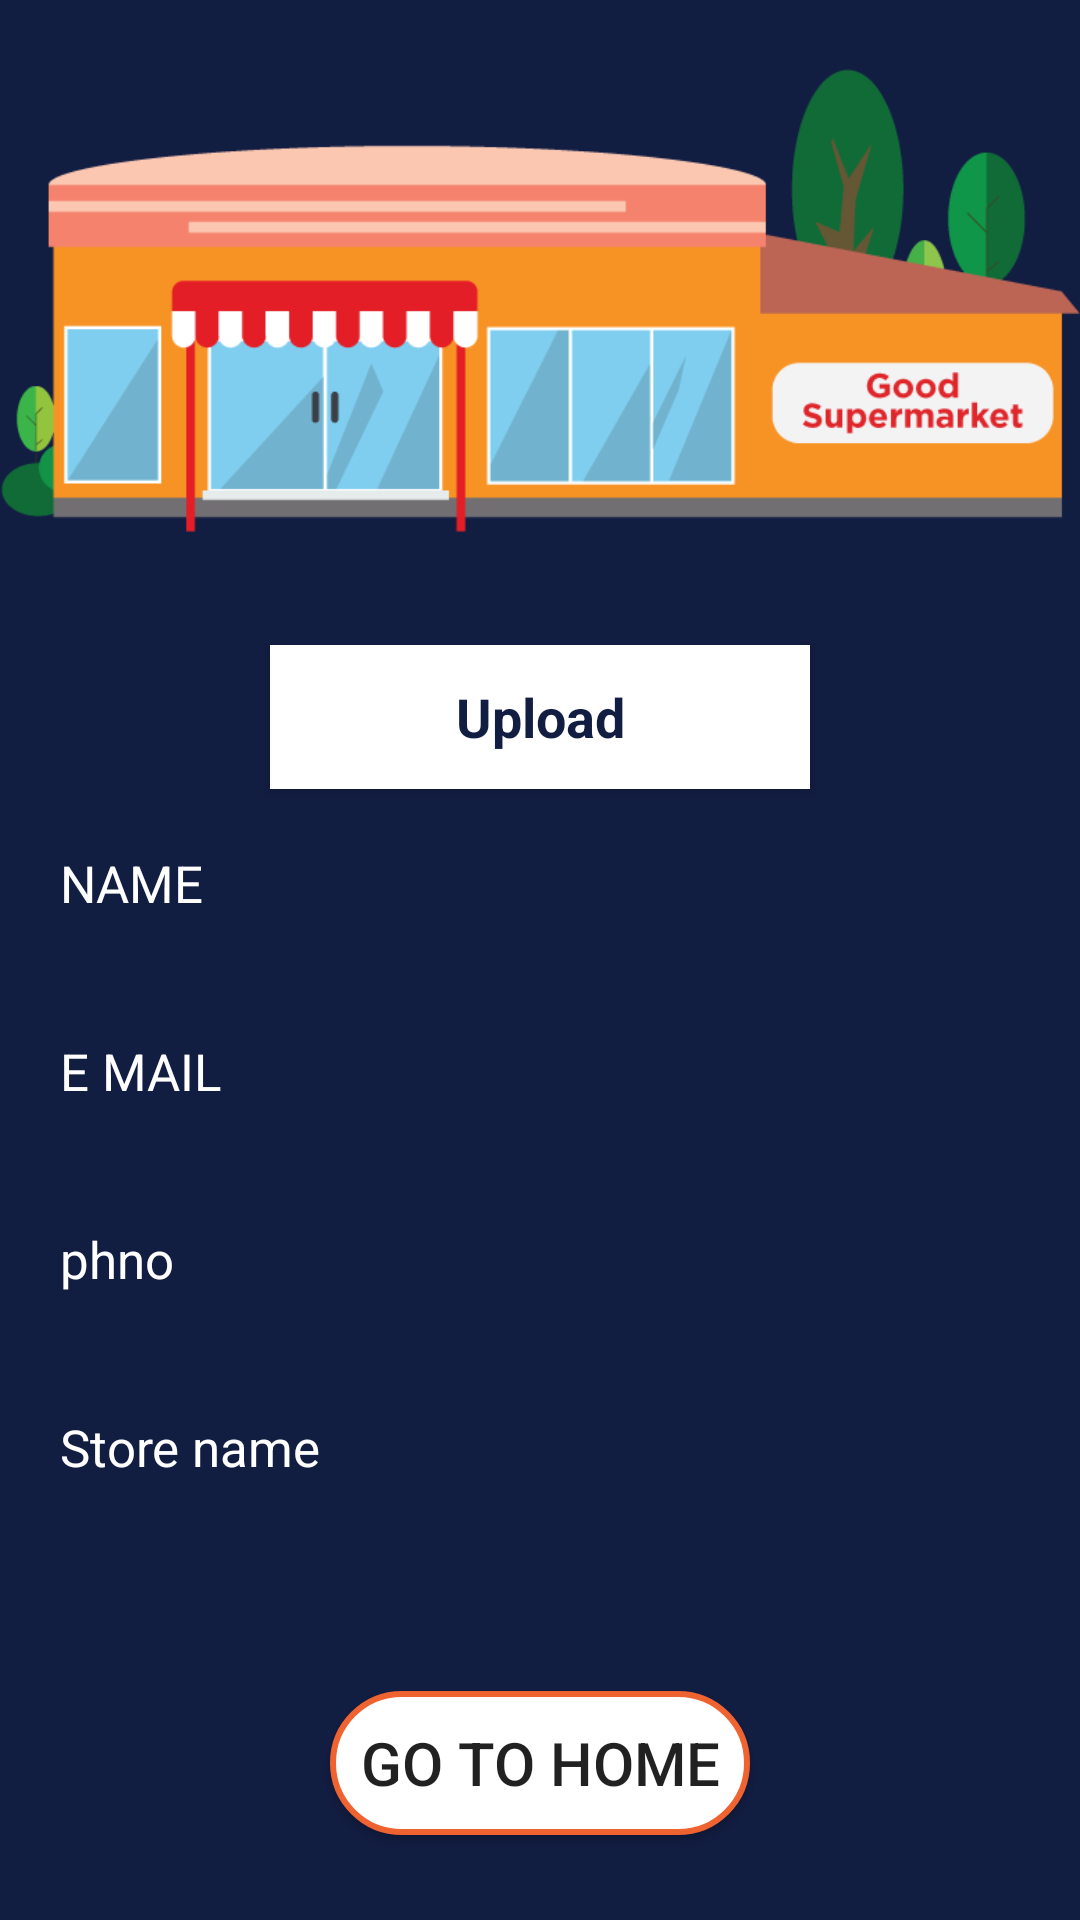

Android layout source for this screen:
<!-- AndroidManifest.xml: application theme Theme.Design.Light.NoActionBar -->
<!-- res/layout/activity_profileactivity1.xml -->
<?xml version="1.0" encoding="utf-8"?>
<LinearLayout xmlns:android="http://schemas.android.com/apk/res/android"
    xmlns:app="http://schemas.android.com/apk/res-auto"
    xmlns:tools="http://schemas.android.com/tools"
    android:layout_width="match_parent"
    android:layout_height="match_parent"
    android:orientation="vertical"
    android:background="@color/blue"
    tools:context=".profileactivity1">

    <ImageView
        android:id="@+id/pro_store_image"
        android:layout_width="wrap_content"
        android:layout_height="200dp"
        android:layout_centerHorizontal="true"
        android:src="@drawable/store" />
    <Button
        android:id="@+id/UploadBtn"
        android:layout_width="180dp"
        android:layout_height="wrap_content"
        android:layout_marginTop="15dp"
        android:text="Upload"
        android:textStyle="bold"
        android:textAppearance="?android:textAppearanceMedium"
        android:textColor="@color/blue"
        android:layout_gravity="center"
        android:background="@color/white"
        />

    <TextView
        android:id="@+id/pro_name"
        android:layout_width="match_parent"
        android:layout_height="wrap_content"
        android:layout_margin="20dp"
        android:text="NAME"
        android:textColor="@color/white"
        android:textSize="17sp" />

    <TextView
        android:id="@+id/pro_email"
        android:layout_width="match_parent"
        android:layout_height="wrap_content"
        android:layout_margin="20dp"
        android:text="E MAIL"
        android:textColor="@color/white"
        android:textSize="17sp" />

    <TextView
        android:id="@+id/pro_phno"
        android:layout_width="match_parent"
        android:layout_height="wrap_content"
        android:layout_margin="20dp"
        android:text="phno"
        android:textColor="@color/white"
        android:textSize="17sp" />

    <TextView
        android:id="@+id/store_name"
        android:layout_width="match_parent"
        android:layout_height="wrap_content"
        android:layout_margin="20dp"
        android:text="Store name"
        android:textColor="@color/white"
        android:textSize="17sp" />



    <Button
        android:id="@+id/homepageB"
        android:layout_width="wrap_content"
        android:layout_height="wrap_content"
        android:background="@drawable/shape"
        android:text="Go to Home"
        android:layout_marginTop="50dp"
        android:padding="10dp"
        android:textSize="20sp"
        android:layout_gravity="center"/>

</LinearLayout>
<!-- resources referenced by this layout -->
<resources>
  <color name="blue">#FF121D42</color>
  <color name="white">#FFFFFFFF</color>
  <!-- drawable shape (drawable) -->
  <?xml version="1.0" encoding="UTF-8"?>
  <shape xmlns:android="http://schemas.android.com/apk/res/android">
      <solid android:color="@color/white"/>
      <stroke android:width="2dp" android:color="#EF6330" />
      <corners android:radius="25dp"/>
      <padding android:left="0dp" android:top="0dp" android:right="0dp" android:bottom="0dp" />
  </shape>
  <!-- drawable store: png bitmap (drawable, 16635 bytes) -->
</resources>
